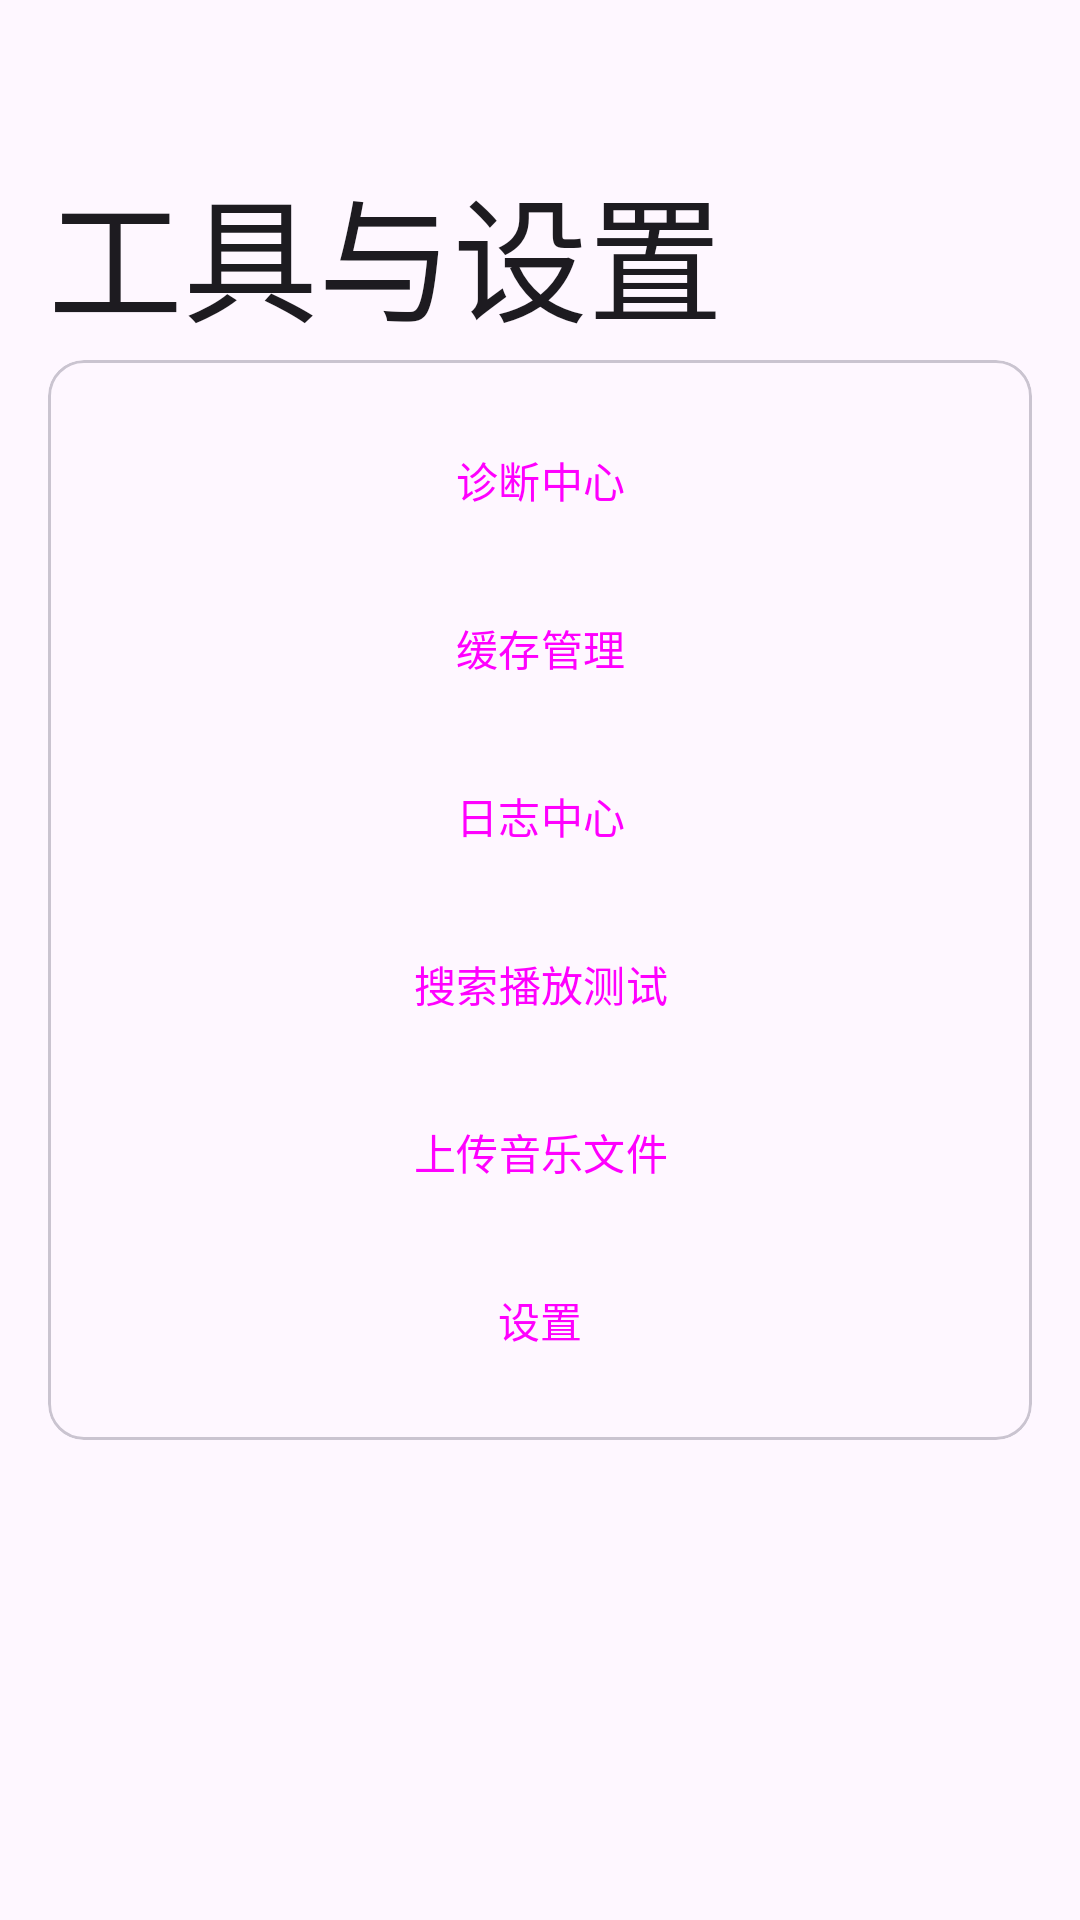

Produce the Android XML layout that renders to this screen, including the resource entries it uses.
<!-- AndroidManifest.xml: application theme Theme.LiSynchronization -->
<!-- res/layout/activity_tools.xml -->
<?xml version="1.0" encoding="utf-8"?>
<androidx.coordinatorlayout.widget.CoordinatorLayout xmlns:android="http://schemas.android.com/apk/res/android"
    xmlns:app="http://schemas.android.com/apk/res-auto"
    xmlns:tools="http://schemas.android.com/tools"
    android:layout_width="match_parent"
    android:layout_height="match_parent"
    android:fitsSystemWindows="true"
    tools:context=".ui.ToolsActivity">

    <com.google.android.material.appbar.AppBarLayout
        android:layout_width="match_parent"
        android:layout_height="wrap_content"
        android:background="@android:color/transparent"
        app:elevation="0dp">

        <com.google.android.material.appbar.CollapsingToolbarLayout
            android:layout_width="match_parent"
            android:layout_height="120dp"
            app:layout_scrollFlags="scroll|exitUntilCollapsed"
            app:title="@string/tools_title"
            app:titleCollapseMode="scale"
            app:collapsedTitleTextAppearance="@style/TextAppearance.Material3.TitleLarge"
            app:expandedTitleTextAppearance="@style/TextAppearance.Material3.DisplayMedium">

            <com.google.android.material.appbar.MaterialToolbar
                android:id="@+id/topAppBar"
                android:layout_width="match_parent"
                android:layout_height="?attr/actionBarSize"
                app:layout_collapseMode="pin" />

        </com.google.android.material.appbar.CollapsingToolbarLayout>
    </com.google.android.material.appbar.AppBarLayout>

    <androidx.core.widget.NestedScrollView
        android:layout_width="match_parent"
        android:layout_height="match_parent"
        app:layout_behavior="@string/appbar_scrolling_view_behavior">

        <LinearLayout
            android:layout_width="match_parent"
            android:layout_height="wrap_content"
            android:orientation="vertical"
            android:paddingHorizontal="16dp"
            android:paddingBottom="24dp"
            android:clipToPadding="false">

            <com.google.android.material.card.MaterialCardView
                android:layout_width="match_parent"
                android:layout_height="wrap_content"
                android:layout_marginBottom="16dp"
                style="@style/Widget.Material3.CardView.Outlined">

                <LinearLayout
                    android:layout_width="match_parent"
                    android:layout_height="wrap_content"
                    android:orientation="vertical"
                    android:padding="16dp">

                    <Button
                        android:id="@+id/button_open_diagnostics"
                        style="@style/Widget.Material3.Button.OutlinedButton"
                        android:layout_width="match_parent"
                        android:layout_height="wrap_content"
                        android:layout_marginBottom="8dp"
                        android:text="@string/action_open_diagnostics" />

                    <Button
                        android:id="@+id/button_open_cache"
                        style="@style/Widget.Material3.Button.OutlinedButton"
                        android:layout_width="match_parent"
                        android:layout_height="wrap_content"
                        android:layout_marginBottom="8dp"
                        android:text="@string/action_open_cache" />

                    <Button
                        android:id="@+id/button_open_logs"
                        style="@style/Widget.Material3.Button.OutlinedButton"
                        android:layout_width="match_parent"
                        android:layout_height="wrap_content"
                        android:layout_marginBottom="8dp"
                        android:text="@string/action_open_logs" />

                    <Button
                        android:id="@+id/button_open_search_play"
                        style="@style/Widget.Material3.Button.OutlinedButton"
                        android:layout_width="match_parent"
                        android:layout_height="wrap_content"
                        android:layout_marginBottom="8dp"
                        android:text="@string/action_open_search_play" />

                    <Button
                        android:id="@+id/button_upload_music"
                        style="@style/Widget.Material3.Button.OutlinedButton"
                        android:layout_width="match_parent"
                        android:layout_height="wrap_content"
                        android:layout_marginBottom="8dp"
                        android:text="@string/action_upload_music" />

                    <Button
                        android:id="@+id/button_open_settings"
                        style="@style/Widget.Material3.Button"
                        android:layout_width="match_parent"
                        android:layout_height="wrap_content"
                        android:text="@string/action_open_settings" />
                </LinearLayout>
            </com.google.android.material.card.MaterialCardView>

        </LinearLayout>
    </androidx.core.widget.NestedScrollView>

</androidx.coordinatorlayout.widget.CoordinatorLayout>
<!-- resources referenced by this layout -->
<resources>
  <string name="action_open_cache">缓存管理</string>
  <string name="action_open_diagnostics">诊断中心</string>
  <string name="action_open_logs">日志中心</string>
  <string name="action_open_search_play">搜索播放测试</string>
  <string name="action_open_settings">设置</string>
  <string name="action_upload_music">上传音乐文件</string>
  <string name="tools_title">工具与设置</string>
  <style name="Theme.LiSynchronization" parent="Theme.Material3.DayNight.NoActionBar">
          
          <item name="android:statusBarColor">@android:color/transparent</item>
          <item name="android:navigationBarColor">@android:color/transparent</item>
          <item name="android:windowLightStatusBar">true</item>
          <item name="android:windowLightNavigationBar">true</item>
          <item name="android:windowBackground">@color/color_background</item>
  
          
          <item name="colorPrimary">@color/color_primary</item>
          <item name="colorOnPrimary">@color/color_on_primary</item>
          <item name="colorPrimaryContainer">@color/color_primary_container</item>
          <item name="colorOnPrimaryContainer">@color/color_on_primary_container</item>
  
          <item name="colorSecondary">@color/color_secondary</item>
          <item name="colorOnSecondary">@color/color_on_secondary</item>
          <item name="colorSecondaryContainer">@color/color_secondary_container</item>
          <item name="colorOnSecondaryContainer">@color/color_on_secondary_container</item>
  
          <item name="colorTertiary">@color/color_tertiary</item>
          <item name="colorOnTertiary">@color/color_on_tertiary</item>
          <item name="colorTertiaryContainer">@color/color_tertiary_container</item>
          <item name="colorOnTertiaryContainer">@color/color_on_tertiary_container</item>
  
          <item name="colorError">@color/color_error</item>
          <item name="colorOnError">@color/color_on_error</item>
          <item name="colorErrorContainer">@color/color_error_container</item>
          <item name="colorOnErrorContainer">@color/color_on_error_container</item>
  
          <item name="android:colorBackground">@color/color_background</item>
          <item name="colorOnBackground">@color/color_on_background</item>
          <item name="colorSurface">@color/color_surface</item>
          <item name="colorOnSurface">@color/color_on_surface</item>
          <item name="colorSurfaceVariant">@color/color_surface_variant</item>
          <item name="colorOnSurfaceVariant">@color/color_on_surface_variant</item>
          <item name="colorOutline">@color/color_outline</item>
      </style>
  <color name="color_background">#FEF7FF</color>
  <color name="color_primary">#6750A4</color>
  <color name="color_on_primary">#FFFFFF</color>
  <color name="color_primary_container">#EADDFF</color>
  <color name="color_on_primary_container">#21005D</color>
  <color name="color_secondary">#625B71</color>
  <color name="color_on_secondary">#FFFFFF</color>
  <color name="color_secondary_container">#E8DEF8</color>
  <color name="color_on_secondary_container">#1D192B</color>
  <color name="color_tertiary">#7D5260</color>
  <color name="color_on_tertiary">#FFFFFF</color>
  <color name="color_tertiary_container">#FFD8E4</color>
  <color name="color_on_tertiary_container">#31111D</color>
  <color name="color_error">#B3261E</color>
  <color name="color_on_error">#FFFFFF</color>
  <color name="color_error_container">#F9DEDC</color>
  <color name="color_on_error_container">#410E0B</color>
  <color name="color_on_background">#1D1B20</color>
  <color name="color_surface">#FEF7FF</color>
  <color name="color_on_surface">#1D1B20</color>
  <color name="color_surface_variant">#E7E0EC</color>
  <color name="color_on_surface_variant">#49454F</color>
  <color name="color_outline">#79747E</color>
</resources>
